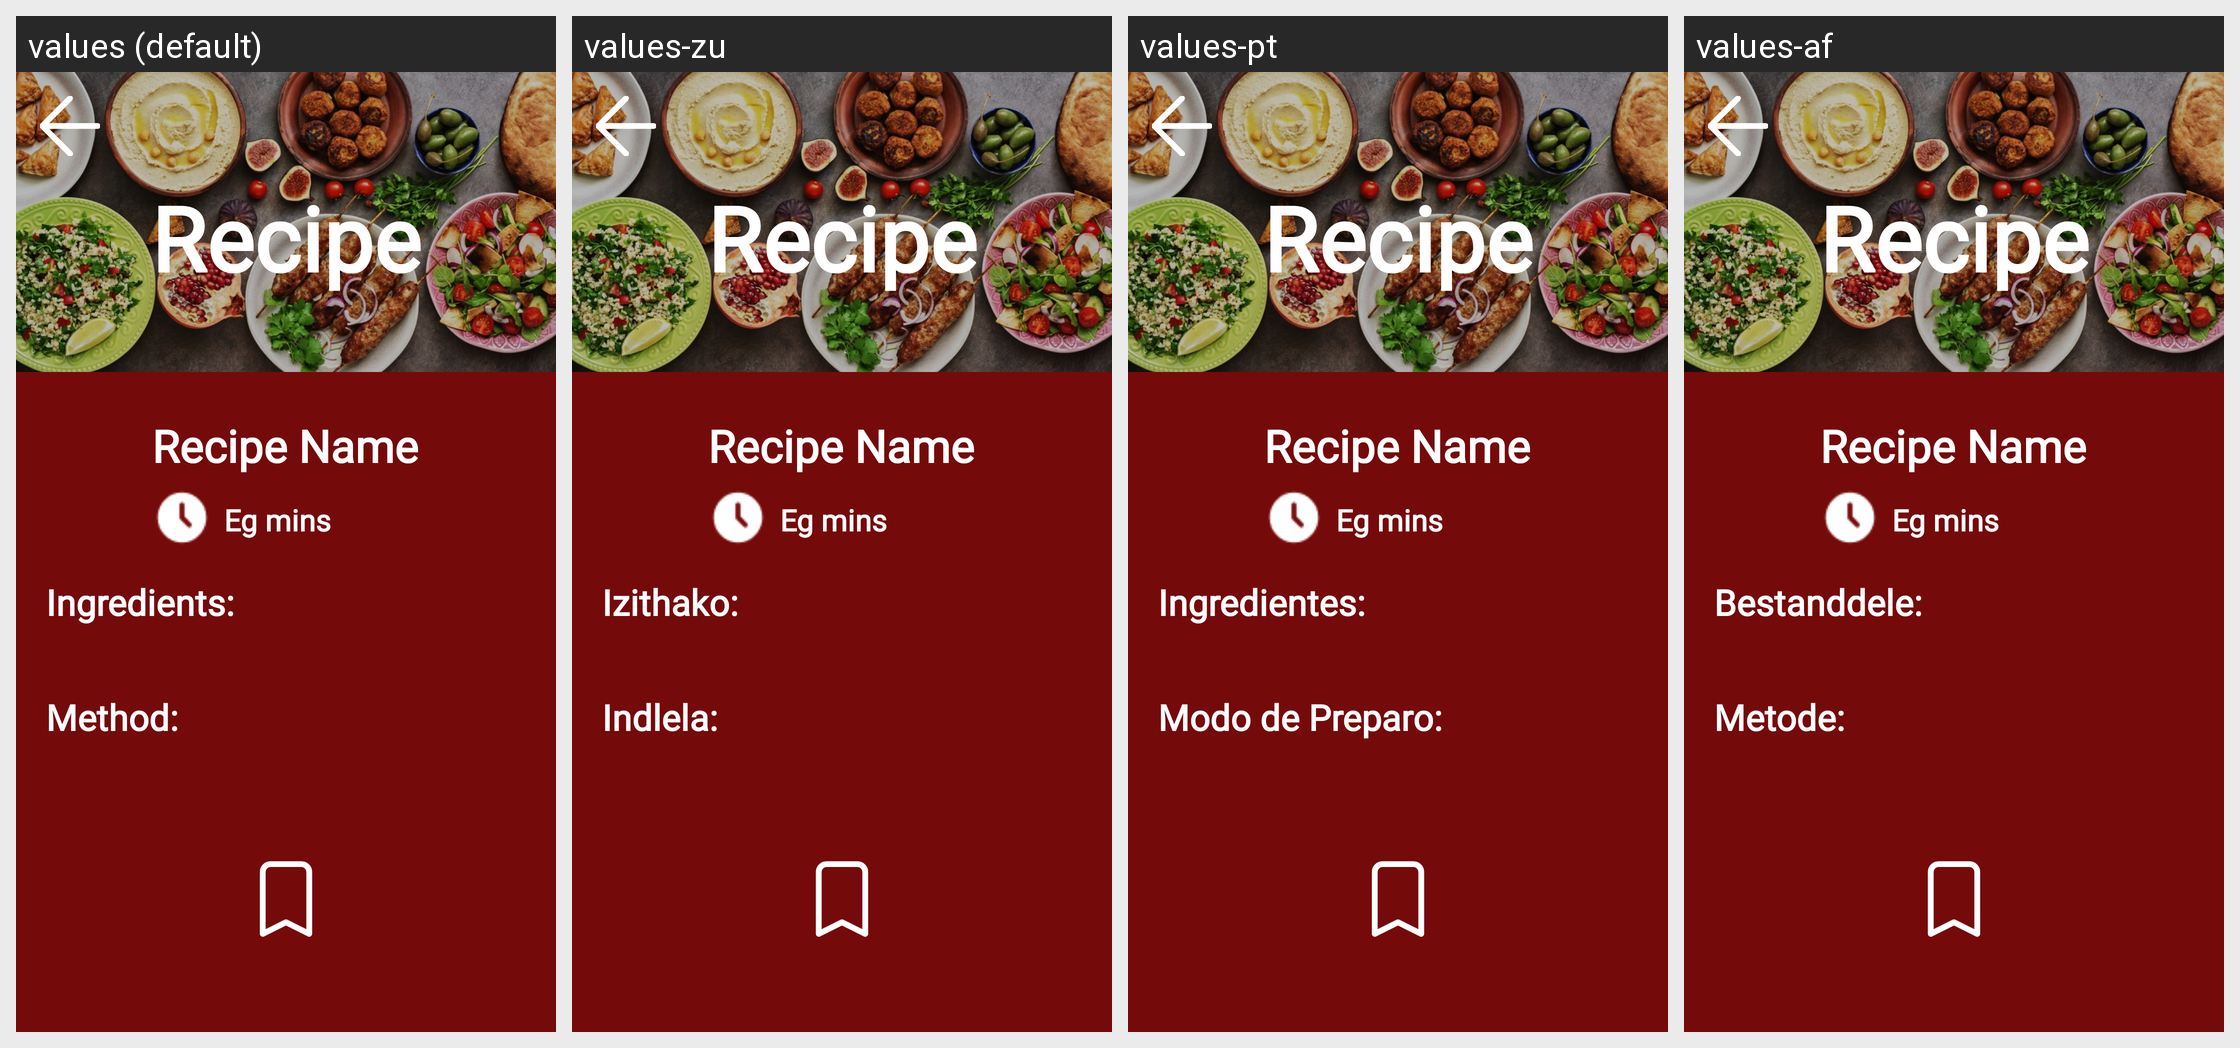

The Android screen above is rendered under several locales of the same app. Produce the string resources it draws, with the default and per-locale values.
Android screen res/layout/fragment_view_selected.xml rendered under 4 locales, left to right: values (default), values-zu, values-pt, values-af. Device: Nexus 5 (rendered at 1080×1920; each locale shown at half size, 540×960, under a caption strip naming it); theme Theme.GourmetGuruOPSCPOE.
Strings drawn on this screen, with the default value and each locale's value (text and hints the layout hard-codes, and strings that could not be matched under every locale, appear in the picture but are not listed):

txtIngredients
  values: Ingredients:
  values-zu: Izithako:
  values-pt: Ingredientes:
  values-af: Bestanddele:

txtMethod
  values: Method:
  values-zu: Indlela:
  values-pt: Modo de Preparo:
  values-af: Metode:
